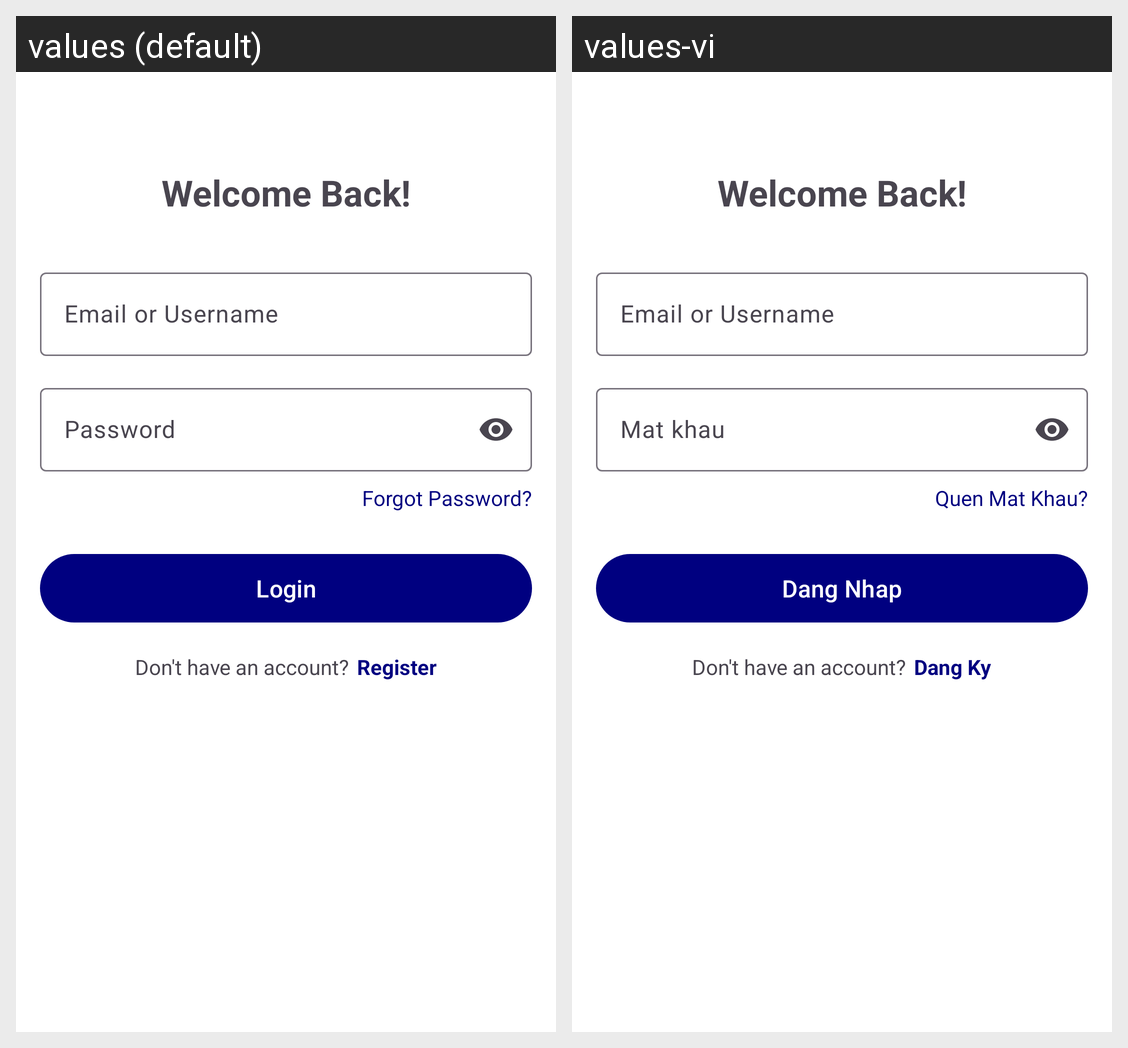

The same Android screen rendered under two of its app's locales, left to right. List the strings drawn on it with the default value and each locale's translation.
Android screen res/layout/activity_login.xml rendered under 2 locales, left to right: values (default), values-vi. Device: Nexus 5 (rendered at 1080×1920; each locale shown at half size, 540×960, under a caption strip naming it); theme Theme.NutriflexInternship202425.
Strings drawn on this screen, with the default value and each locale's value (text and hints the layout hard-codes, and strings that could not be matched under every locale, appear in the picture but are not listed):

welcome_back
  values: Welcome Back!
  values-vi: Welcome Back!  [not translated; the default value is used]

email_or_username
  values: Email or Username
  values-vi: Email or Username  [not translated; the default value is used]

password
  values: Password
  values-vi: Mat khau

forgot_password
  values: Forgot Password?
  values-vi: Quen Mat Khau?

login
  values: Login
  values-vi: Dang Nhap

don_t_have_account
  values: Don't have an account?
  values-vi: Don't have an account?  [not translated; the default value is used]

register
  values: Register
  values-vi: Dang Ky
